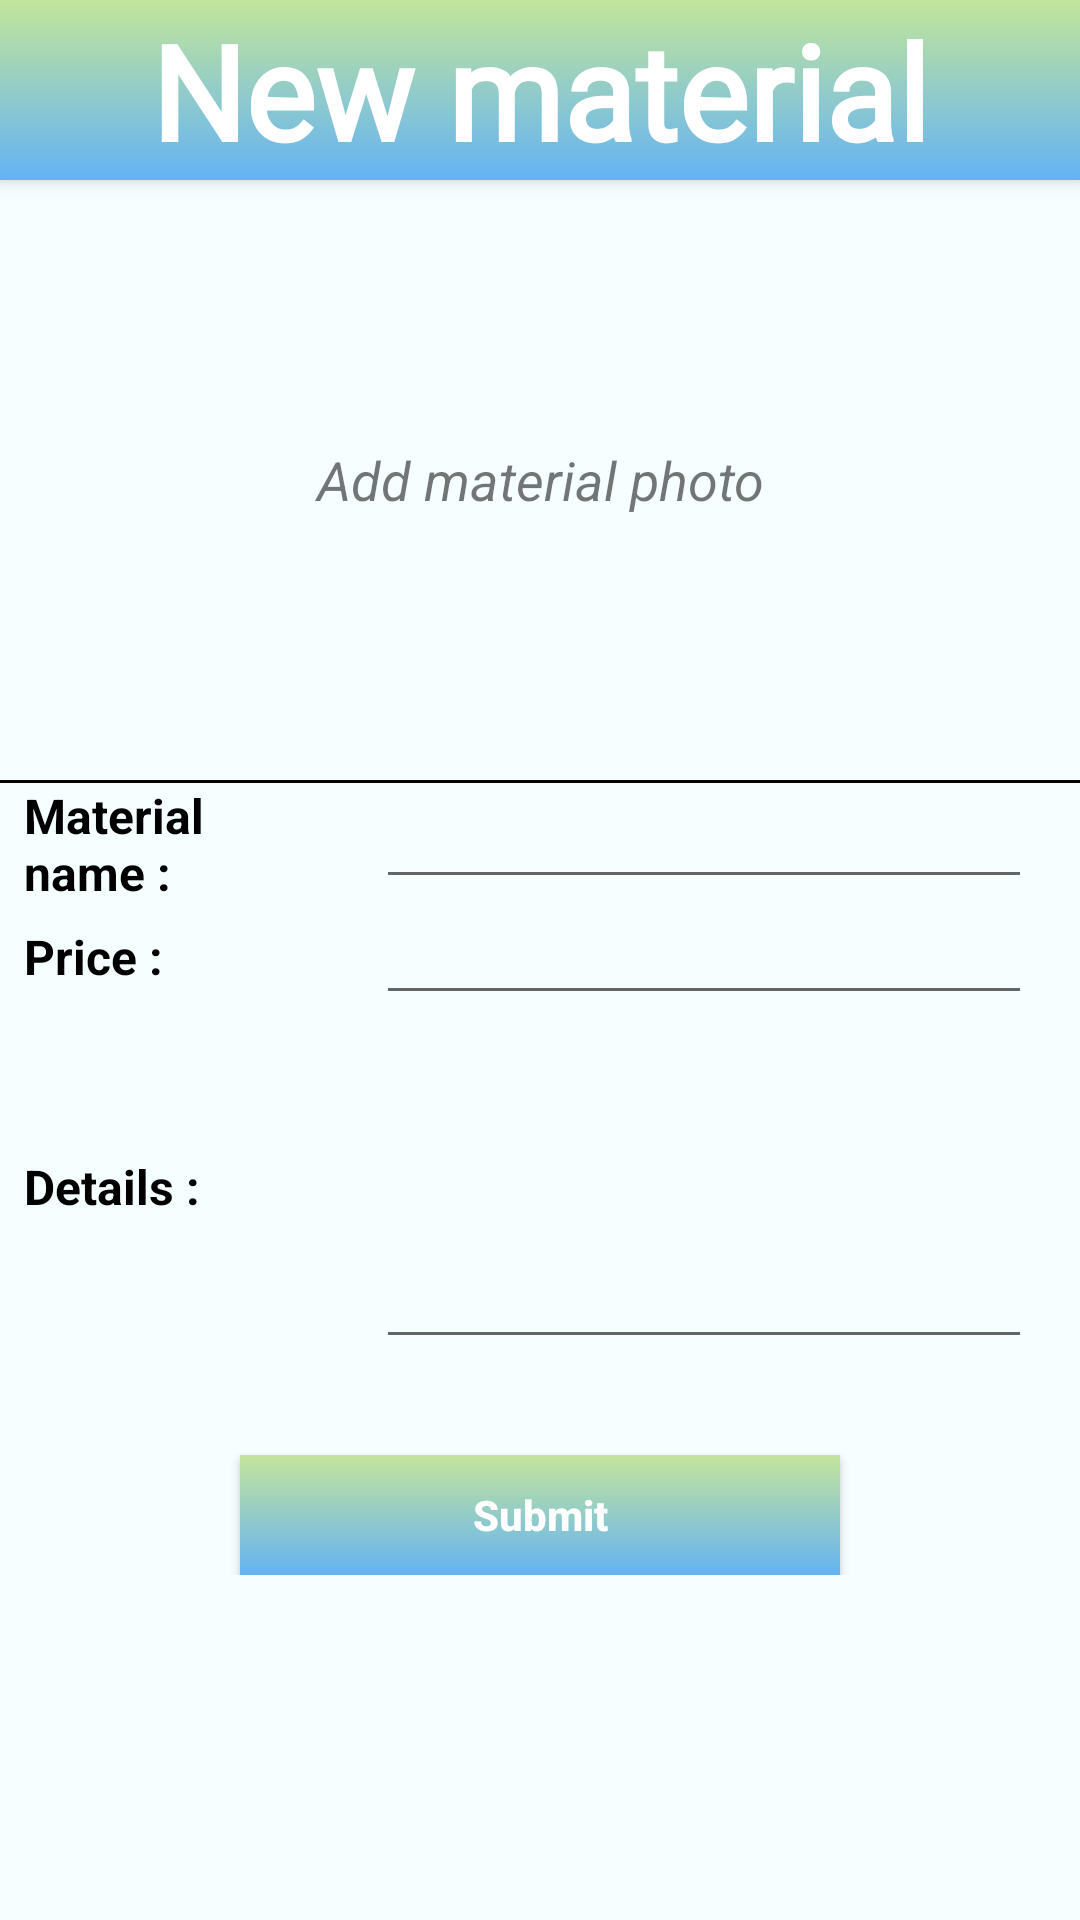

Android layout source for this screen:
<!-- AndroidManifest.xml: application theme AppTheme.Fullscreen -->
<!-- res/layout/activity_add_material.xml -->
<?xml version="1.0" encoding="utf-8"?>
<androidx.coordinatorlayout.widget.CoordinatorLayout
    xmlns:android="http://schemas.android.com/apk/res/android"
    xmlns:app="http://schemas.android.com/apk/res-auto"
    android:layout_width="match_parent"
    android:layout_height="match_parent">

    <com.google.android.material.appbar.AppBarLayout
        android:id="@+id/appbar"
        android:layout_width="match_parent"
        app:contentInsetEnd="0dp"
        android:background="@color/white"
        app:contentInsetStart="0dp"
        android:layout_height="wrap_content">

        <LinearLayout
            android:layout_width="match_parent"
            android:layout_height="wrap_content"
            android:orientation="vertical">
            <TextView
                android:layout_width="match_parent"
                android:layout_height="60dp"
                android:id="@+id/toolbar"
                android:text="@string/new_material"
                android:background="@drawable/button_gradient"
                android:textSize="44sp"
                android:textColor="@color/white"
                android:translationZ="1dp"
                android:gravity="center"
                android:textStyle="bold"
                android:fontFamily="@font/yellowtail"/>
        </LinearLayout>

    </com.google.android.material.appbar.AppBarLayout>

    <androidx.core.widget.NestedScrollView
        android:layout_width="match_parent"
        android:layout_height="match_parent"
        android:id="@+id/getMore"
        android:background="#f6ffff"
        app:layout_behavior="com.google.android.material.appbar.AppBarLayout$ScrollingViewBehavior">

        <LinearLayout
            android:layout_width="match_parent"
            android:orientation="vertical"
            android:layout_height="match_parent">
            <RelativeLayout
                android:layout_width="match_parent"
                android:layout_gravity="center"
                android:layout_height="200dp">
                <TextView
                    android:layout_width="match_parent"
                    android:layout_height="match_parent"
                    android:text="@string/add_material_photo"
                    android:gravity="center"
                    android:textSize="18sp"
                    android:textStyle="italic"/>
                <ImageView
                    android:layout_width="match_parent"
                    android:layout_height="match_parent"
                    android:layout_marginTop="16dp"
                    android:layout_marginBottom="16dp"
                    android:contentDescription="@string/material_photo"
                    android:layout_centerInParent="true"
                    android:id="@+id/photo"/>

                <ImageView
                    android:layout_width="40dp"
                    android:layout_height="35dp"
                    android:id="@+id/camera"
                    android:layout_marginTop="16dp"
                    android:src="@drawable/ic_high_contrast_camera_photo"
                    android:layout_alignParentBottom="true"
                    android:layout_alignParentEnd="true"
                    android:layout_margin="12dp"/>
            </RelativeLayout>
            <View
                android:layout_width="match_parent"
                android:layout_height="1dp"
                android:background="@color/black"/>
            <LinearLayout
                android:layout_width="match_parent"
                android:layout_height="wrap_content"
                android:layout_marginEnd="16dp"
                android:orientation="horizontal">
                <TextView
                    android:layout_width="0dp"
                    android:layout_height="match_parent"
                    android:layout_weight="1.5"
                    android:text="@string/material_name"
                    android:textSize="16sp"
                    android:textColor="@color/black"
                    android:layout_marginStart="8dp"
                    android:gravity="start|center"
                    android:textStyle="bold"/>
                <EditText
                    android:layout_width="0dp"
                    android:layout_height="wrap_content"
                    android:layout_weight="3"
                    android:textColor="@color/black"
                    android:id="@+id/materialName"
                    android:textSize="16sp"
                    android:layout_marginStart="8dp"
                    android:gravity="start"
                    android:textStyle="normal"/>
            </LinearLayout>
            <LinearLayout
                android:layout_width="match_parent"
                android:layout_height="wrap_content"
                android:layout_marginEnd="16dp"
                android:orientation="horizontal">
                <TextView
                    android:layout_width="0dp"
                    android:layout_height="match_parent"
                    android:layout_weight="1.5"
                    android:text="@string/price"
                    android:textSize="16sp"
                    android:textColor="@color/black"
                    android:layout_marginStart="8dp"
                    android:gravity="start|center"
                    android:textStyle="bold"/>
                <EditText
                    android:layout_width="0dp"
                    android:layout_height="wrap_content"
                    android:layout_weight="3"
                    android:textColor="@color/black"
                    android:id="@+id/price"
                    android:textSize="16sp"
                    android:inputType="numberDecimal"
                    android:layout_marginStart="8dp"
                    android:gravity="start"
                    android:textStyle="normal"/>
            </LinearLayout>

            <LinearLayout
                android:layout_width="match_parent"
                android:layout_height="wrap_content"
                android:layout_marginEnd="16dp"
                android:orientation="horizontal">
                <TextView
                    android:layout_width="0dp"
                    android:layout_height="match_parent"
                    android:layout_weight="1.5"
                    android:text="@string/details"
                    android:textSize="16sp"
                    android:textColor="@color/black"
                    android:layout_marginStart="8dp"
                    android:gravity="start|center"
                    android:textStyle="bold"/>
                <EditText
                    android:layout_width="0dp"
                    android:layout_height="wrap_content"
                    android:layout_weight="3"
                    android:textColor="@color/black"
                    android:id="@+id/details"
                    android:textSize="16sp"
                    android:lines="5"
                    android:autoLink="web"
                    android:linksClickable="true"
                    android:textColorLink="#FF0000"
                    android:layout_marginStart="8dp"
                    android:gravity="start"
                    android:textStyle="normal"/>
            </LinearLayout>


            <androidx.appcompat.widget.AppCompatButton
                android:layout_width="200dp"
                android:layout_height="40dp"
                android:layout_gravity="center"
                android:text="@string/submit_profile"
                android:background="@drawable/button_gradient"
                android:textColor="@color/white"
                android:textSize="14sp"
                android:layout_marginTop="32dp"
                android:textStyle="bold"
                android:textAllCaps="false"
                android:id="@+id/submit"/>
        </LinearLayout>
    </androidx.core.widget.NestedScrollView>


</androidx.coordinatorlayout.widget.CoordinatorLayout>
<!-- resources referenced by this layout -->
<resources>
  <color name="black">#000000</color>
  <color name="white">#FFFFFF</color>
  <!-- drawable button_gradient (drawable) -->
  <?xml version="1.0" encoding="utf-8"?>
  <selector xmlns:android="http://schemas.android.com/apk/res/android">
      <item>
          <shape>
              <gradient
                  android:angle="270"
                  android:startColor="#c2e59c"
                  android:endColor="#64b3f4"
                  android:type="linear" />
          </shape>
      </item>
  </selector>
  <string name="add_material_photo">Add material photo</string>
  <string name="details">Details   :</string>
  <string name="material_name">Material name  :</string>
  <string name="material_photo">Material Photo</string>
  <string name="new_material">New material</string>
  <string name="price">Price :</string>
  <string name="submit_profile">Submit</string>
  <style name="AppTheme.Fullscreen">
          <item name="windowActionBar">true</item>
          <item name="windowNoTitle">true</item>
          <item name="android:windowFullscreen">true</item>
      </style>
</resources>
